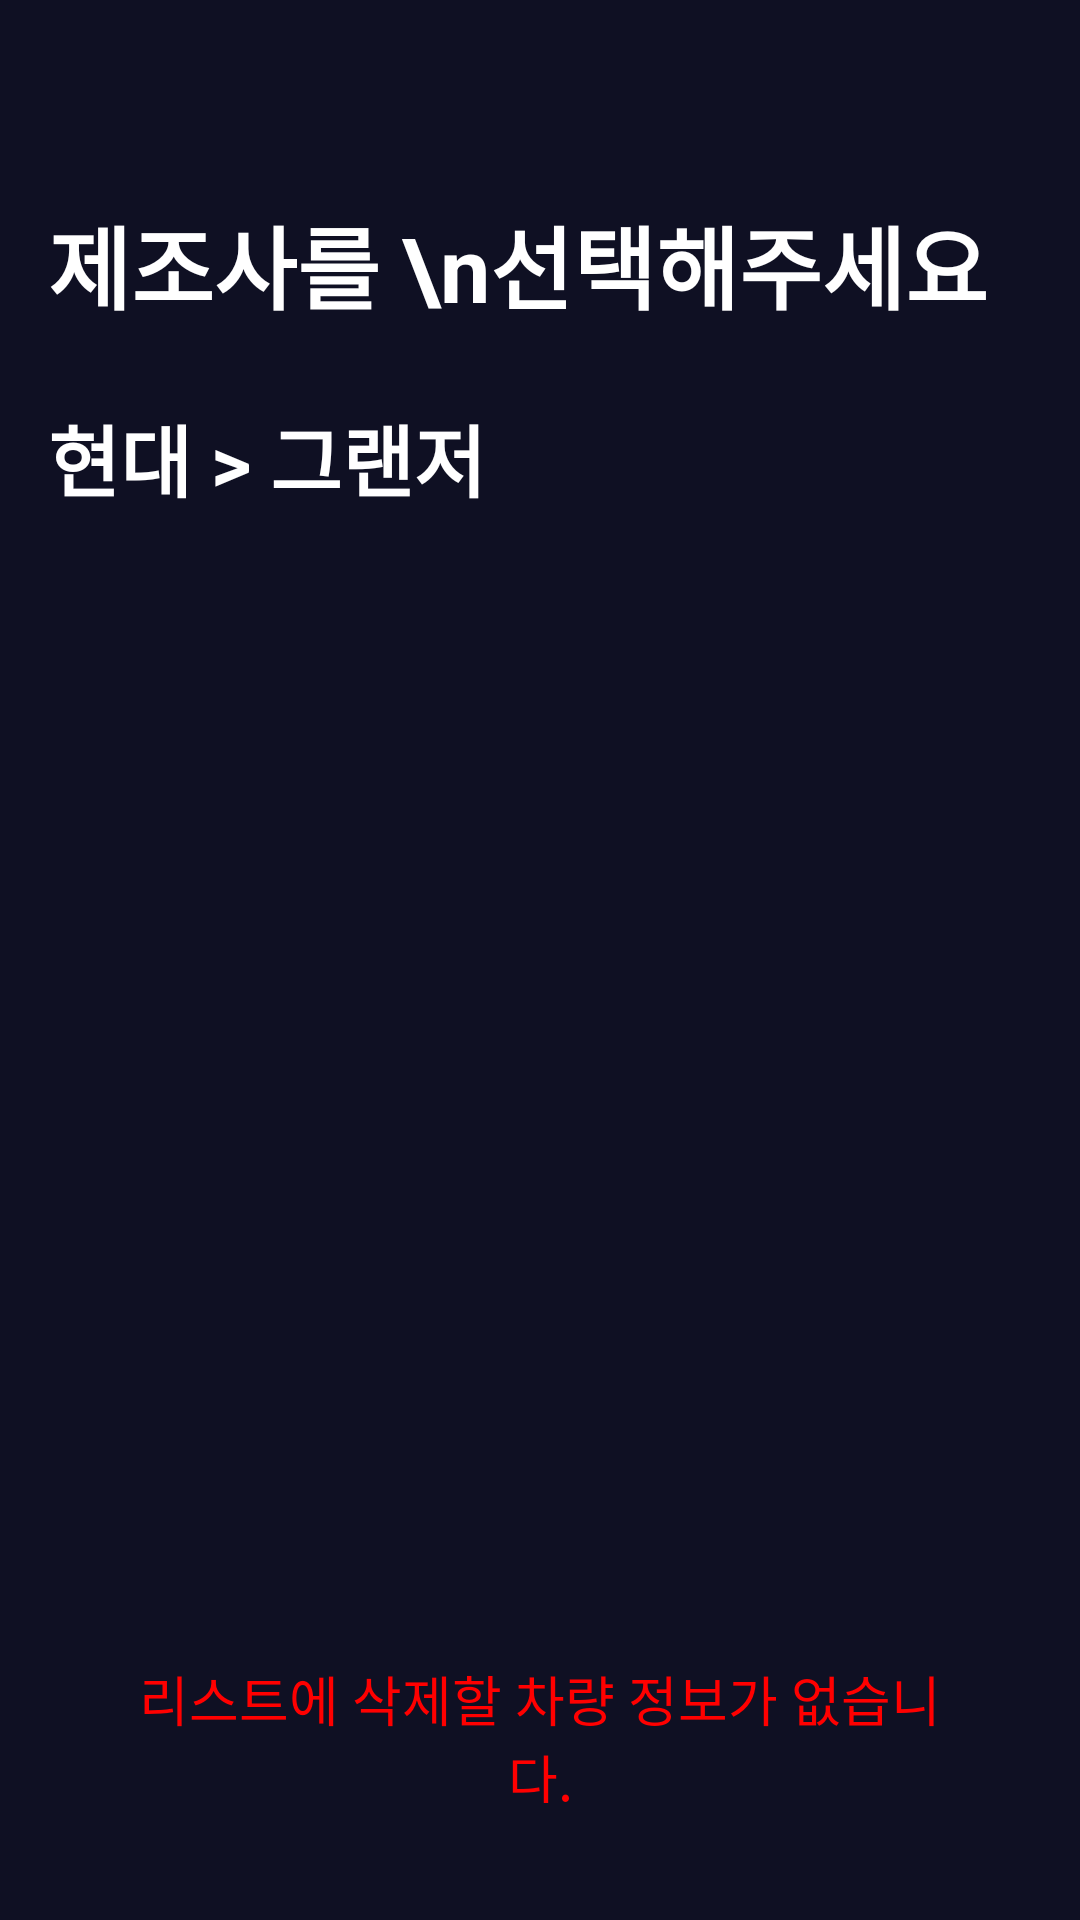

This screen was rendered from an Android layout file. Write that file and the resources it references.
<!-- AndroidManifest.xml: application theme Base.Theme.Privacy_V1 -->
<!-- res/layout/activity_common_list.xml -->
<?xml version="1.0" encoding="utf-8"?>
<LinearLayout xmlns:android="http://schemas.android.com/apk/res/android"
    android:orientation="vertical"
    android:padding="16dp"
    android:layout_width="match_parent"
    android:layout_height="match_parent">

    <TextView
        android:id="@+id/select_title"
        android:layout_width="match_parent"
        android:layout_height="wrap_content"
        android:textColor="@color/white"
        android:layout_marginTop="50dp"
        android:text="제조사를 \n선택해주세요"
        android:textStyle="bold"
        android:textSize="30sp"
        android:paddingBottom="12dp"/>

    
    <TextView
        android:id="@+id/tvCrumb"
        android:layout_width="match_parent"
        android:layout_height="wrap_content"
        android:textColor="@color/white"

        android:text="현대 > 그랜저"
        android:textStyle="bold"
        android:textSize="26sp"
        android:paddingTop="12dp"
        android:paddingBottom="12dp"/>

    <androidx.recyclerview.widget.RecyclerView
        android:id="@+id/rv"
        android:textColor="@color/white"
        android:layout_width="match_parent"
        android:layout_height="0dp"
        android:layout_weight="1"/>

    <TextView
        android:id="@+id/btn_not_list"
        android:layout_width="match_parent"
        android:layout_height="48dp"
        android:layout_marginStart="25dp"
        android:layout_marginTop="120dp"
        android:layout_marginEnd="25dp"
        android:layout_marginBottom="23dp"
        android:clickable="true"
        android:fontFamily="@font/roboto_regular"
        android:gravity="center"
        android:text="리스트에 삭제할 차량 정보가 없습니다."
        android:textAllCaps="false"
        android:textColor="@color/red"
        android:textSize="18sp" />

</LinearLayout>
<!-- resources referenced by this layout -->
<resources>
  <color name="red">#FF0000</color>
  <color name="white">#FFFFFFFF</color>
  <style name="Base.Theme.Privacy_V1" parent="Theme.AppCompat.DayNight.NoActionBar">
          <item name="windowNoTitle">true</item>
          <item name="android:windowFullscreen">false</item>
          
          <item name="android:background">#0F1023</item>
          
      </style>
</resources>
